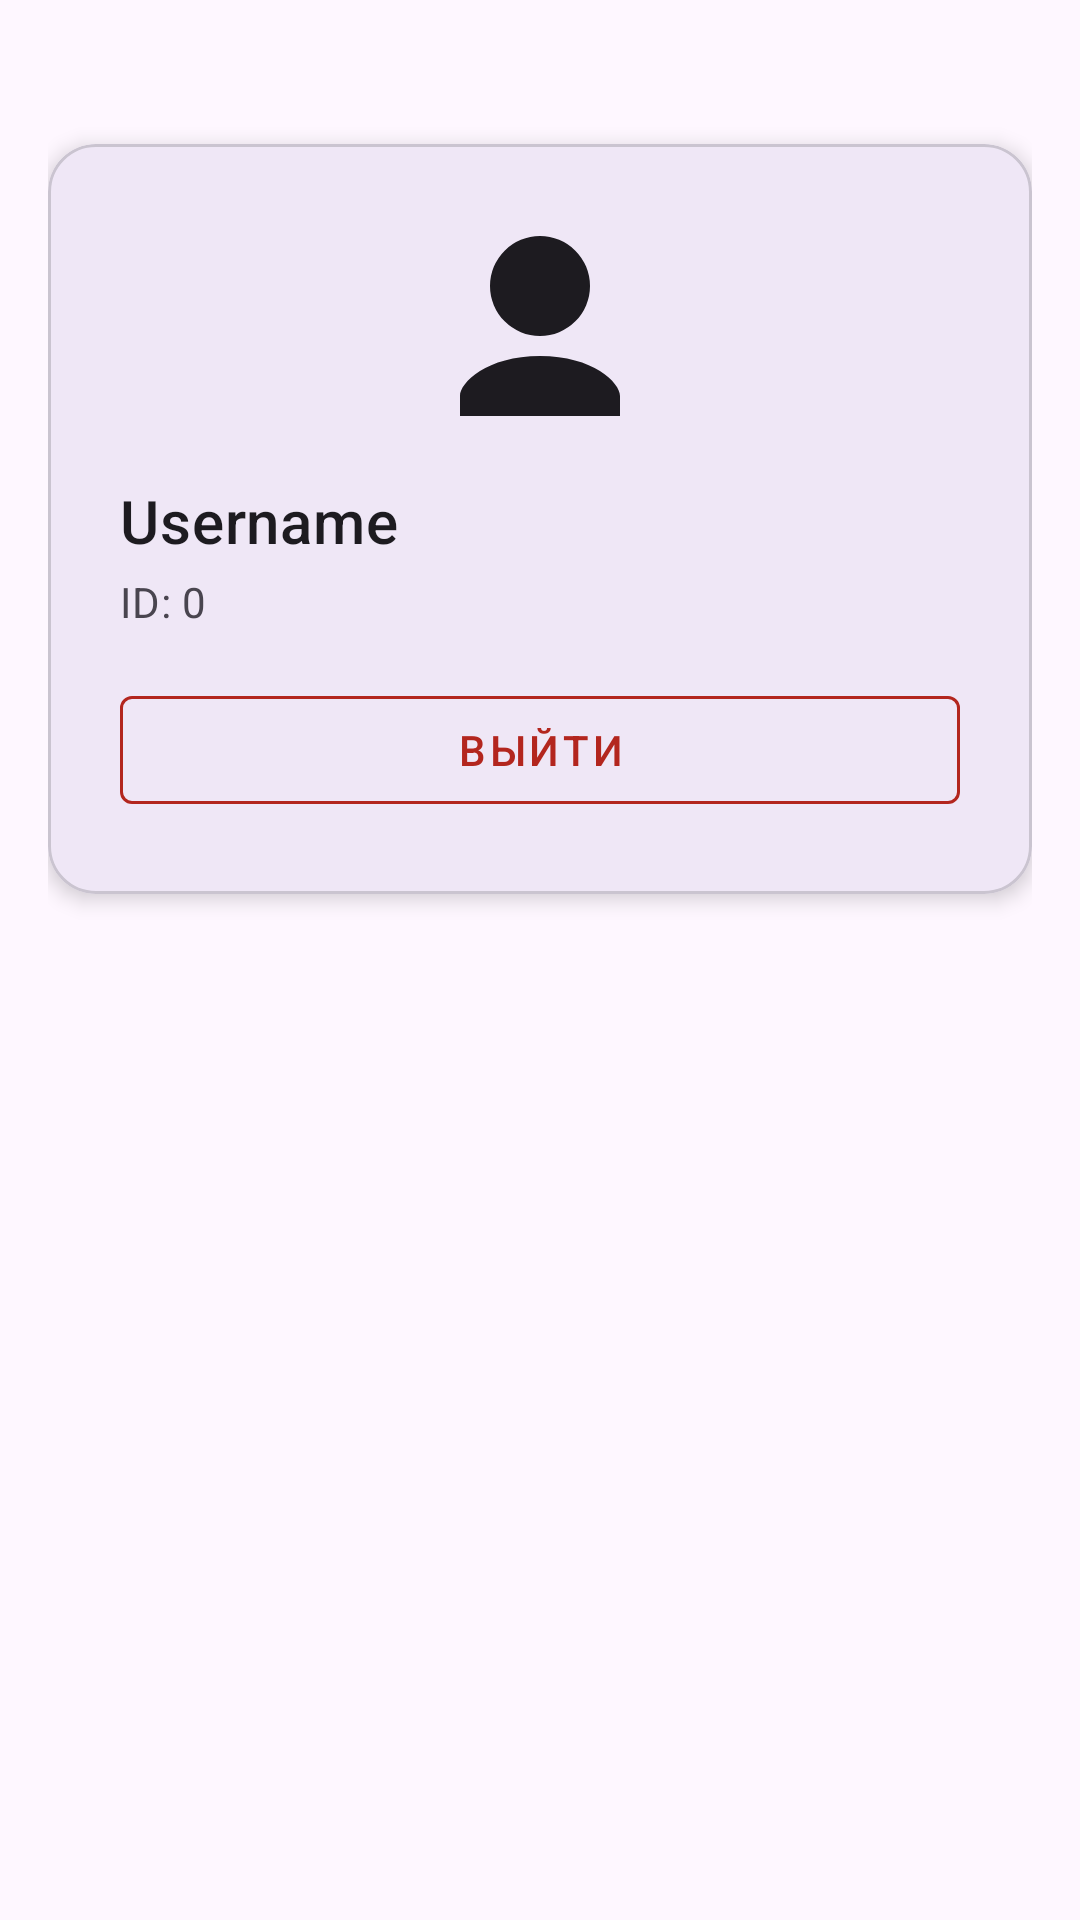

This screen was rendered from an Android layout file. Write that file and the resources it references.
<!-- AndroidManifest.xml: application theme Theme.Proect23 -->
<!-- res/layout/fragment_profile.xml -->
<?xml version="1.0" encoding="utf-8"?>
<layout xmlns:android="http://schemas.android.com/apk/res/android"
    xmlns:app="http://schemas.android.com/apk/res-auto">

    <data />

    <androidx.constraintlayout.widget.ConstraintLayout
        android:layout_width="match_parent"
        android:layout_height="match_parent"
        android:background="?android:attr/colorBackground"
        android:padding="16dp">

        <com.google.android.material.card.MaterialCardView
            android:id="@+id/card_profile"
            android:layout_width="0dp"
            android:layout_height="wrap_content"
            android:layout_marginTop="32dp"
            app:cardCornerRadius="16dp"
            app:cardElevation="4dp"
            app:layout_constraintTop_toTopOf="parent"
            app:layout_constraintStart_toStartOf="parent"
            app:layout_constraintEnd_toEndOf="parent">

            <androidx.constraintlayout.widget.ConstraintLayout
                android:layout_width="match_parent"
                android:layout_height="wrap_content"
                android:padding="24dp">

                <FrameLayout
                    android:id="@+id/avatarContainer"
                    android:layout_width="80dp"
                    android:layout_height="80dp"
                    android:layout_marginBottom="16dp"
                    android:foreground="?attr/selectableItemBackgroundBorderless"
                    android:clickable="true"
                    app:layout_constraintTop_toTopOf="parent"
                    app:layout_constraintStart_toStartOf="parent"
                    app:layout_constraintEnd_toEndOf="parent">

                    <ImageView
                        android:id="@+id/avatar"
                        android:layout_width="match_parent"
                        android:layout_height="match_parent"
                        android:src="@drawable/ic_profile"
                        android:contentDescription="Avatar"
                        android:scaleType="centerCrop"
                        android:background="@drawable/circle_background" />

                    <View
                        android:id="@+id/avatarOverlay"
                        android:layout_width="match_parent"
                        android:layout_height="match_parent"
                        android:background="#80000000"
                        android:visibility="gone" />

                    <ImageView
                        android:id="@+id/ivEdit"
                        android:layout_width="24dp"
                        android:layout_height="24dp"
                        android:layout_gravity="center"
                        android:src="@drawable/ic_edit"
                        app:tint="@android:color/white"
                        android:visibility="gone" />
                </FrameLayout>

                <TextView
                    android:id="@+id/username"
                    android:layout_width="0dp"
                    android:layout_height="wrap_content"
                    android:layout_marginTop="8dp"
                    android:text="Username"
                    android:textAppearance="?attr/textAppearanceHeadline6"
                    android:textColor="?android:attr/textColorPrimary"
                    app:layout_constraintTop_toBottomOf="@id/avatarContainer"
                    app:layout_constraintStart_toStartOf="parent"
                    app:layout_constraintEnd_toEndOf="parent" />

                <TextView
                    android:id="@+id/userId"
                    android:layout_width="0dp"
                    android:layout_height="wrap_content"
                    android:layout_marginTop="4dp"
                    android:text="ID: 0"
                    android:textAppearance="?attr/textAppearanceBody2"
                    android:textColor="?android:attr/textColorSecondary"
                    app:layout_constraintTop_toBottomOf="@id/username"
                    app:layout_constraintStart_toStartOf="parent"
                    app:layout_constraintEnd_toEndOf="parent" />

                <com.google.android.material.button.MaterialButton
                    android:id="@+id/btn_logout"
                    style="@style/Widget.MaterialComponents.Button.OutlinedButton"
                    android:layout_width="0dp"
                    android:layout_height="wrap_content"
                    android:layout_marginTop="16dp"
                    android:text="Выйти"
                    android:textColor="?attr/colorError"
                    app:strokeColor="?attr/colorError"
                    app:strokeWidth="1dp"
                    app:layout_constraintTop_toBottomOf="@id/userId"
                    app:layout_constraintStart_toStartOf="parent"
                    app:layout_constraintEnd_toEndOf="parent" />


            </androidx.constraintlayout.widget.ConstraintLayout>
        </com.google.android.material.card.MaterialCardView>

        <ProgressBar
            android:id="@+id/progress"
            android:layout_width="48dp"
            android:layout_height="48dp"
            android:visibility="gone"
            app:layout_constraintTop_toTopOf="parent"
            app:layout_constraintBottom_toBottomOf="parent"
            app:layout_constraintStart_toStartOf="parent"
            app:layout_constraintEnd_toEndOf="parent" />

        <TextView
            android:id="@+id/error"
            android:layout_width="wrap_content"
            android:layout_height="wrap_content"
            android:layout_marginTop="16dp"
            android:text="Ошибка загрузки профиля"
            android:textColor="?attr/colorError"
            android:textAppearance="?attr/textAppearanceBody2"
            android:visibility="gone"
            app:layout_constraintTop_toBottomOf="@id/card_profile"
            app:layout_constraintStart_toStartOf="parent"
            app:layout_constraintEnd_toEndOf="parent" />

    </androidx.constraintlayout.widget.ConstraintLayout>
</layout>
<!-- resources referenced by this layout -->
<resources>
  <!-- drawable ic_edit (drawable) -->
  <?xml version="1.0" encoding="utf-8"?>
  <vector xmlns:android="http://schemas.android.com/apk/res/android"
      android:width="24dp"
      android:height="24dp"
      android:viewportWidth="24"
      android:viewportHeight="24">
      <path
          android:fillColor="#FFFFFFFF"
          android:pathData="M3,17.25V21h3.75L17.81,9.94l-3.75-3.75L3,17.25zM20.71,7.04c0.39,-0.39 0.39,-1.02 0,-1.41l-2.34,-2.34c-0.39,-0.39 -1.02,-0.39 -1.41,0l-1.83,1.83l3.75,3.75L20.71,7.04z"/>
  </vector>
  <!-- drawable ic_profile (drawable) -->
  <?xml version="1.0" encoding="utf-8"?>
  <vector xmlns:android="http://schemas.android.com/apk/res/android"
      android:width="24dp"
      android:height="24dp"
      android:viewportWidth="24"
      android:viewportHeight="24">
      <path
          android:fillColor="?android:attr/textColorPrimary"
          android:pathData="M12,12a5,5 0 1,0 0,-10 5,5 0 0,0 0,10zM12,14c-5.33,0 -8,2.67 -8,4v2h16v-2c0,-1.33 -2.67,-4 -8,-4z"/>
  </vector>
  <style name="Theme.Proect23" parent="Base.Theme.Proect23" />
  <style name="Base.Theme.Proect23" parent="Theme.Material3.DayNight.NoActionBar">
          
          
      </style>
</resources>
